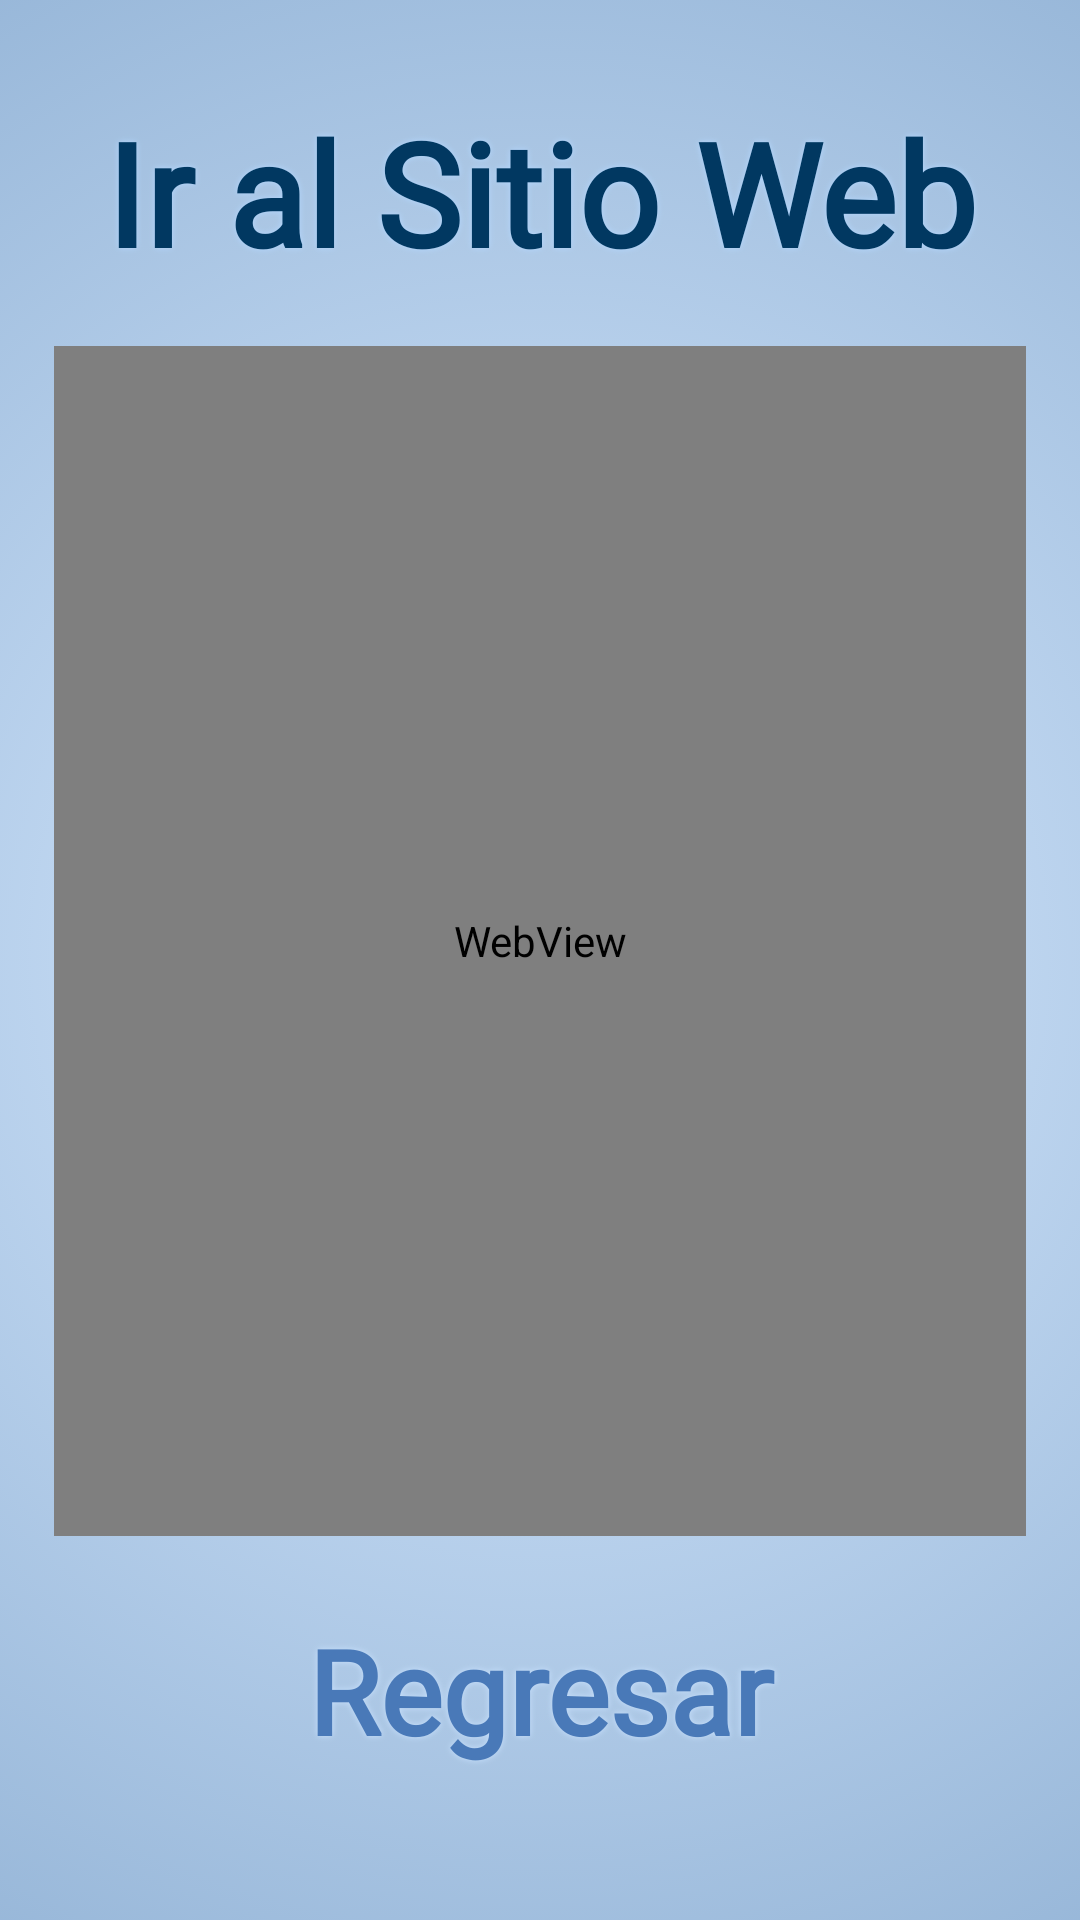

Android layout source for this screen:
<!-- AndroidManifest.xml: application theme Theme.SkyDelight -->
<!-- res/layout/fragment_navbar_profile_web.xml -->
<?xml version="1.0" encoding="utf-8"?>
<androidx.constraintlayout.widget.ConstraintLayout
    xmlns:android="http://schemas.android.com/apk/res/android"
    xmlns:app="http://schemas.android.com/apk/res-auto"
    xmlns:tools="http://schemas.android.com/tools"
    android:layout_width="match_parent"
    android:layout_height="match_parent"
    android:background="@drawable/gradient_background"
    tools:context=".navbar.ProfileWebFragment">

    <TextView
        style="@style/blueTextViewStyle"
        android:id="@+id/txtTitle"
        android:layout_width="0dp"
        android:layout_height="0dp"
        android:text="@string/profile_web"
        android:textStyle="bold"
        app:layout_constraintBottom_toBottomOf="@+id/guideline_title_bottom"
        app:layout_constraintEnd_toEndOf="@+id/guideline_right"
        app:layout_constraintStart_toStartOf="@+id/guideline_left"
        app:layout_constraintTop_toTopOf="@id/guideline_top" />

    <WebView
        android:id="@+id/webView"
        android:layout_width="0dp"
        android:layout_height="0dp"
        app:layout_constraintBottom_toTopOf="@+id/guideline_web_bottom"
        app:layout_constraintEnd_toStartOf="@+id/guideline_right"
        app:layout_constraintStart_toStartOf="@+id/guideline_left"
        app:layout_constraintTop_toBottomOf="@+id/guideline_web_top" />

    <Button
        style="@style/blueButtonBackgroundStyle"
        android:id="@+id/btnReturn"
        android:layout_width="0dp"
        android:layout_height="0dp"
        android:text="@string/btn_return"
        app:cornerRadius="@dimen/corner_radius"
        app:rippleColor="?attr/btn_text_color_blue"
        app:layout_constraintBottom_toTopOf="@+id/guideline_bottom"
        app:layout_constraintEnd_toStartOf="@+id/guideline_right"
        app:layout_constraintStart_toStartOf="@+id/guideline_left"
        app:layout_constraintTop_toBottomOf="@+id/guideline_return_top" />

    <androidx.constraintlayout.widget.Guideline
        android:id="@+id/guideline_top"
        android:layout_width="wrap_content"
        android:layout_height="wrap_content"
        android:orientation="horizontal"
        app:layout_constraintGuide_percent="@dimen/guideline_navbar_top" />

    <androidx.constraintlayout.widget.Guideline
        android:id="@+id/guideline_title_bottom"
        android:layout_width="wrap_content"
        android:layout_height="wrap_content"
        android:orientation="horizontal"
        app:layout_constraintGuide_percent="0.15" />

    <androidx.constraintlayout.widget.Guideline
        android:id="@+id/guideline_web_top"
        android:layout_width="wrap_content"
        android:layout_height="wrap_content"
        android:orientation="horizontal"
        app:layout_constraintGuide_percent="0.18" />

    <androidx.constraintlayout.widget.Guideline
        android:id="@+id/guideline_web_bottom"
        android:layout_width="wrap_content"
        android:layout_height="wrap_content"
        android:orientation="horizontal"
        app:layout_constraintGuide_percent="0.8" />

    <androidx.constraintlayout.widget.Guideline
        android:id="@+id/guideline_return_top"
        android:layout_width="wrap_content"
        android:layout_height="wrap_content"
        android:orientation="horizontal"
        app:layout_constraintGuide_percent="0.83" />

    <androidx.constraintlayout.widget.Guideline
        android:id="@+id/guideline_bottom"
        android:layout_width="wrap_content"
        android:layout_height="wrap_content"
        android:orientation="horizontal"
        app:layout_constraintGuide_percent="@dimen/guideline_navbar_bottom" />

    <androidx.constraintlayout.widget.Guideline
        android:id="@+id/guideline_left"
        android:layout_width="wrap_content"
        android:layout_height="wrap_content"
        android:orientation="vertical"
        app:layout_constraintGuide_percent="@dimen/guideline_navbar_left" />

    <androidx.constraintlayout.widget.Guideline
        android:id="@+id/guideline_right"
        android:layout_width="wrap_content"
        android:layout_height="wrap_content"
        android:orientation="vertical"
        app:layout_constraintGuide_percent="@dimen/guideline_navbar_right" />

</androidx.constraintlayout.widget.ConstraintLayout>
<!-- resources referenced by this layout -->
<resources>
  <dimen name="corner_radius">20dp</dimen>
  <dimen name="guideline_navbar_bottom">0.93</dimen>
  <dimen name="guideline_navbar_left">0.05</dimen>
  <dimen name="guideline_navbar_right">0.95</dimen>
  <dimen name="guideline_navbar_top">0.05</dimen>
  <!-- drawable gradient_background (drawable) -->
  <?xml version="1.0" encoding="utf-8"?>
  <selector xmlns:android="http://schemas.android.com/apk/res/android">
      <item>
          <shape>
              <gradient
                  android:gradientRadius="?attr/gradient_radius"
                  android:endColor="?attr/fragment_background_radial_side"
                  android:startColor="?attr/fragment_background_radial_center"
                  android:type="radial" />
          </shape>
      </item>
  </selector>
  <string name="btn_return">Regresar</string>
  <string name="profile_web">Ir al Sitio Web</string>
  <style name="blueButtonBackgroundStyle" parent="Widget.Material3.Button.TonalButton">
          <item name="android:fontFamily">?attr/font_name</item>
          <item name="android:gravity">center</item>
          <item name="android:backgroundTint">?attr/btn_background_blue</item>
          <item name="android:textStyle">bold</item>
          <item name="android:textColor">?attr/btn_text_color_blue</item>
          <item name="android:shadowColor">?attr/btn_background_blue</item>
          <item name="android:shadowDx">0.0</item>
          <item name="android:shadowDy">0.0</item>
          <item name="android:shadowRadius">@dimen/shadow_radius</item>
          <item name="android:autoSizeTextType">uniform</item>
          <item name="android:maxLines">1</item>
      </style>
  <style name="blueTextViewStyle">
          <item name="android:fontFamily">?attr/font_name</item>
          <item name="android:gravity">center</item>
          <item name="android:textColor">?attr/colorSecondaryVariant</item>
          <item name="android:shadowColor">?attr/colorPrimaryVariant</item>
          <item name="android:shadowDx">0.0</item>
          <item name="android:shadowDy">0.0</item>
          <item name="android:shadowRadius">@dimen/shadow_radius</item>
          <item name="android:autoSizeTextType">uniform</item>
      </style>
  <dimen name="shadow_radius">5</dimen>
  <color name="lightblue2">#b3d7ff</color>
  <color name="light">#B3D7FF</color>
  <color name="black">#FF000000</color>
  <color name="darkblue2">#4979b8</color>
  <color name="darkblue3">#013861</color>
  <color name="white">#FFFFFFFF</color>
  <color name="darkred">#6E2325</color>
  <color name="ultralight">#D8EAFF</color>
  <color name="lightblue3">#82a6cc</color>
  <color name="dark">#4979B8</color>
  <color name="medium">#6AB1FF</color>
  <color name="mediumdarkgreen">#07877A</color>
  <color name="mediumdarkred">#AC4D4D</color>
  <color name="mediumdarkyellow">#9A8741</color>
  <color name="lightblue1">#C8E1FD</color>
  <color name="darkgreen">#01352C</color>
  <color name="lightgreen">#B4F4EF</color>
  <color name="lightred">#FBB9B8</color>
  <color name="darkyellow">#594F1A</color>
  <color name="lightyellow">#FBEEBC</color>
  <color name="darkgray">#333333</color>
  <color name="lightgray">#989898</color>
</resources>
